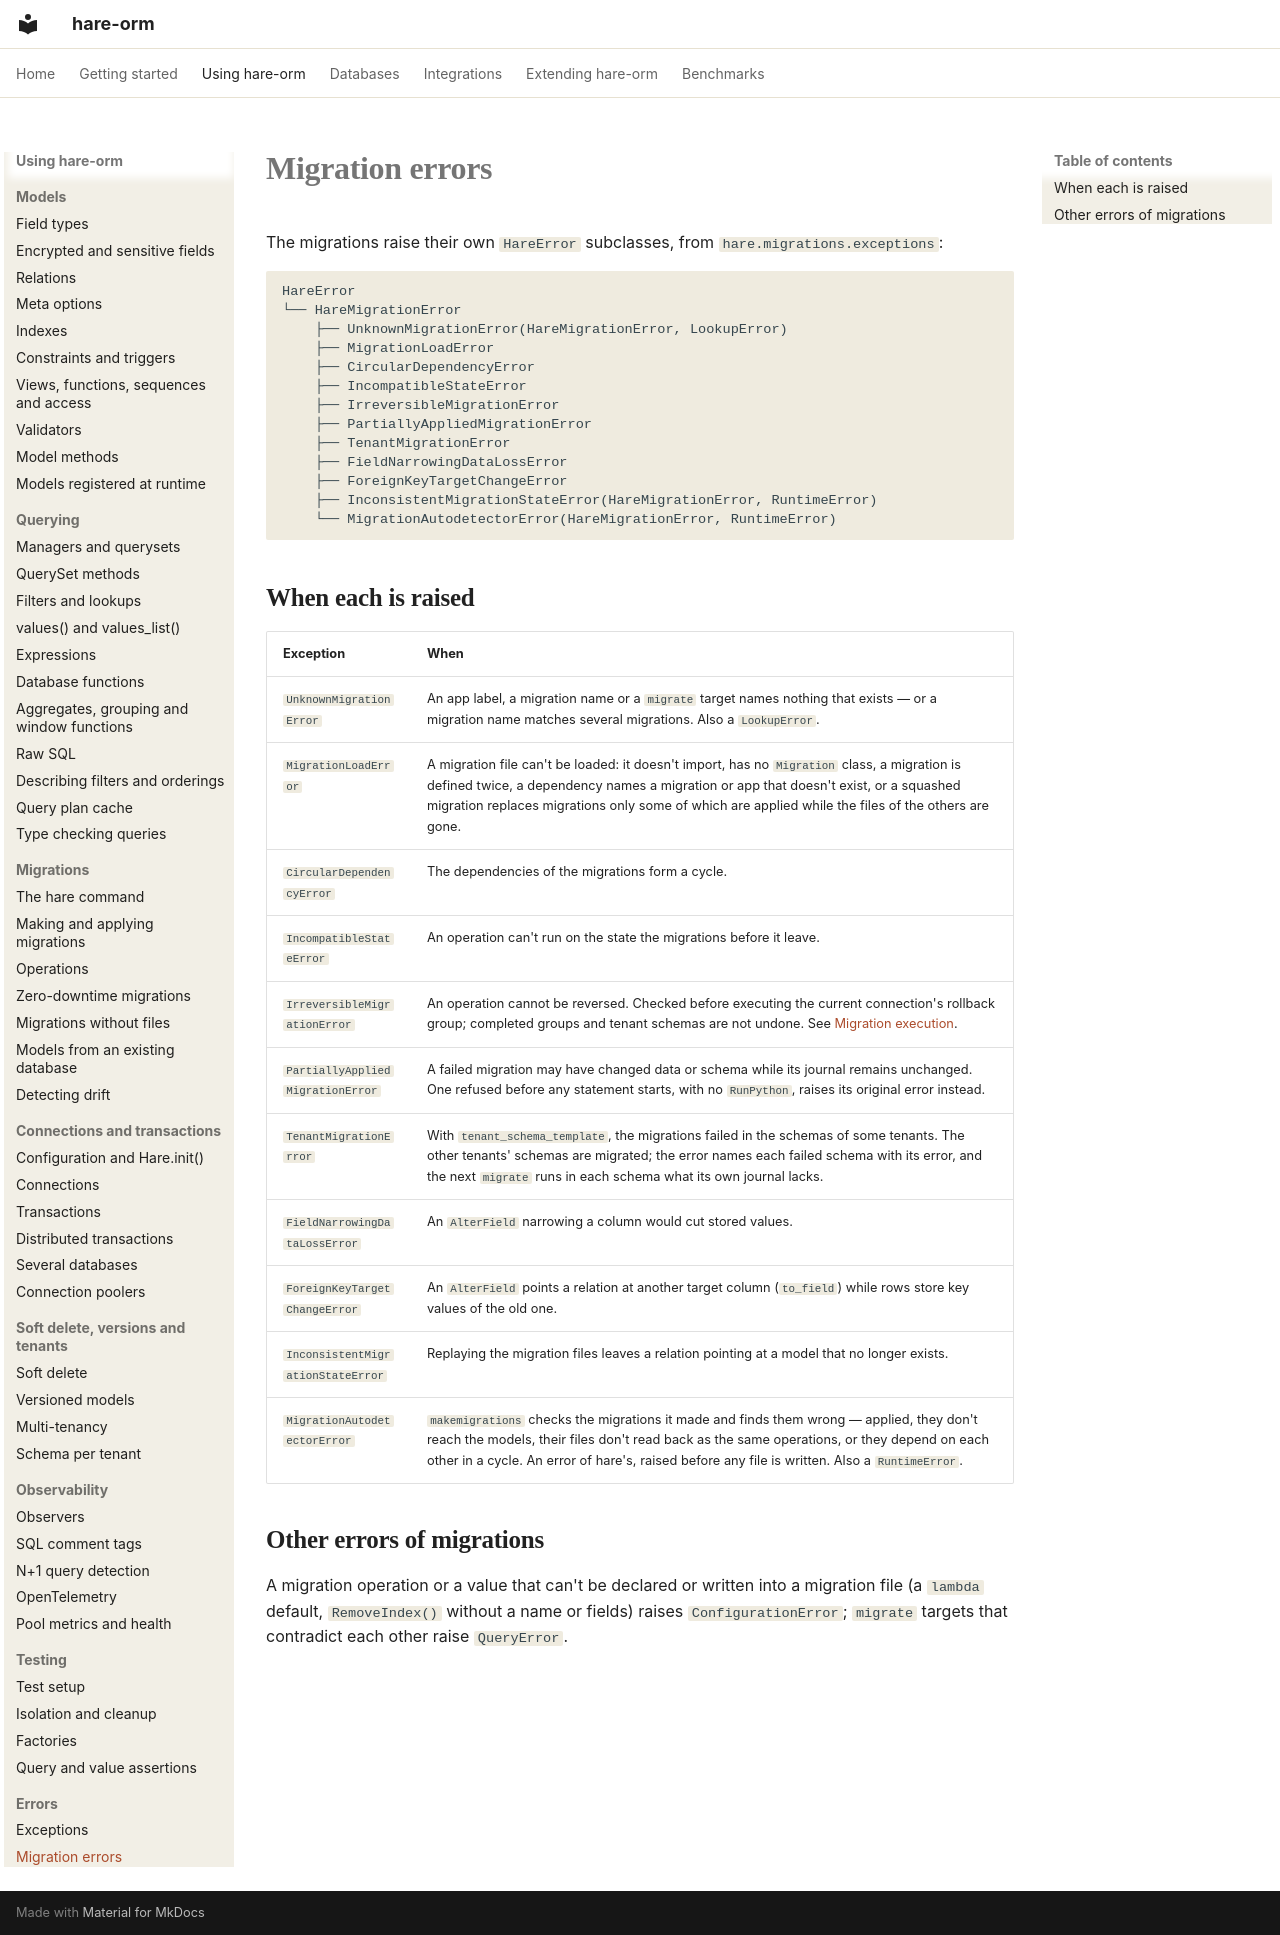

repository: hare-orm/hare-orm · page: errors/migration-errors/index.html · generator: mkdocs

# Migration errors

The migrations raise their own `HareError` subclasses, from `hare.migrations.exceptions`:

```text
HareError
└── HareMigrationError
    ├── UnknownMigrationError(HareMigrationError, LookupError)
    ├── MigrationLoadError
    ├── CircularDependencyError
    ├── IncompatibleStateError
    ├── IrreversibleMigrationError
    ├── PartiallyAppliedMigrationError
    ├── TenantMigrationError
    ├── FieldNarrowingDataLossError
    ├── ForeignKeyTargetChangeError
    ├── InconsistentMigrationStateError(HareMigrationError, RuntimeError)
    └── MigrationAutodetectorError(HareMigrationError, RuntimeError)
```

## <a id="when-raised"></a>When each is raised

| Exception | When |
|---|---|
| `UnknownMigrationError` | An app label, a migration name or a `migrate` target names nothing that exists — or a migration name matches several migrations. Also a `LookupError`. |
| `MigrationLoadError` | A migration file can't be loaded: it doesn't import, has no `Migration` class, a migration is defined twice, a dependency names a migration or app that doesn't exist, or a squashed migration replaces migrations only some of which are applied while the files of the others are gone. |
| `CircularDependencyError` | The dependencies of the migrations form a cycle. |
| `IncompatibleStateError` | An operation can't run on the state the migrations before it leave. |
| `IrreversibleMigrationError` | An operation cannot be reversed. Checked before executing the current connection's rollback group; completed groups and tenant schemas are not undone. See [Migration execution](../migrations/migrations.md#migration-lock). |
| `PartiallyAppliedMigrationError` | A failed migration may have changed data or schema while its journal remains unchanged. One refused before any statement starts, with no `RunPython`, raises its original error instead. |
| `TenantMigrationError` | With `tenant_schema_template`, the migrations failed in the schemas of some tenants. The other tenants' schemas are migrated; the error names each failed schema with its error, and the next `migrate` runs in each schema what its own journal lacks. |
| `FieldNarrowingDataLossError` | An `AlterField` narrowing a column would cut stored values. |
| `ForeignKeyTargetChangeError` | An `AlterField` points a relation at another target column (`to_field`) while rows store key values of the old one. |
| `InconsistentMigrationStateError` | Replaying the migration files leaves a relation pointing at a model that no longer exists. |
| `MigrationAutodetectorError` | `makemigrations` checks the migrations it made and finds them wrong — applied, they don't reach the models, their files don't read back as the same operations, or they depend on each other in a cycle. An error of hare's, raised before any file is written. Also a `RuntimeError`. |

## <a id="other-errors"></a>Other errors of migrations

A migration operation or a value that can't be declared or written into a migration file (a `lambda`
default, `RemoveIndex()` without a name or fields) raises `ConfigurationError`; `migrate` targets that
contradict each other raise `QueryError`.
